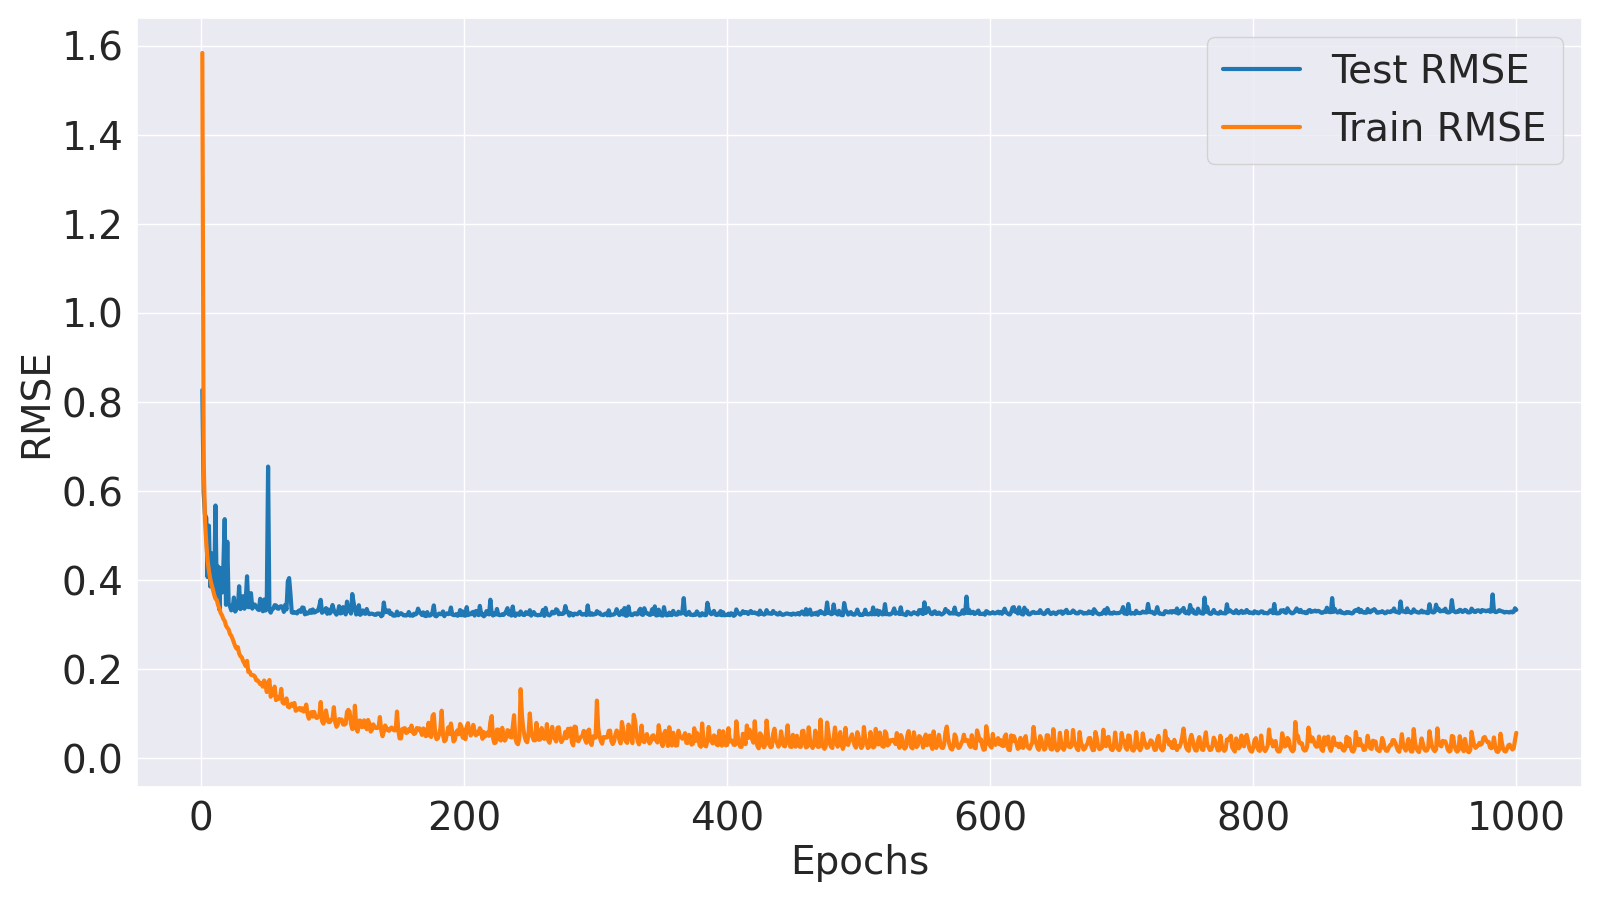

The file beside this chart, header and first rows:
Epoch, Train MSE, Train RMSE, Test MSE, Test RMSE
1, 2.508, 1.584, 0.684, 0.827
2, 0.4547, 0.6743, 0.356, 0.5967
3, 0.2857, 0.5345, 0.2998, 0.5476
4, 0.2344, 0.4842, 0.2917, 0.5401
5, 0.1973, 0.4442, 0.1656, 0.4069
6, 0.1773, 0.4211, 0.2728, 0.5223
7, 0.1623, 0.4029, 0.1489, 0.3859
8, 0.1522, 0.3901, 0.212, 0.4605
9, 0.1441, 0.3796, 0.1551, 0.3939
10, 0.1351, 0.3676, 0.1399, 0.3741
11, 0.1285, 0.3585, 0.3222, 0.5677
12, 0.1264, 0.3556, 0.132, 0.3633
13, 0.1182, 0.3438, 0.1855, 0.4307
14, 0.113, 0.3361, 0.1114, 0.3338
15, 0.1062, 0.3259, 0.1822, 0.4269
16, 0.103, 0.3209, 0.1385, 0.3721
17, 0.09783, 0.3128, 0.1863, 0.4316
18, 0.09536, 0.3088, 0.2884, 0.537
19, 0.0888, 0.298, 0.1188, 0.3447
20, 0.08595, 0.2932, 0.2364, 0.4862
21, 0.08365, 0.2892, 0.1209, 0.3478
22, 0.07811, 0.2795, 0.1165, 0.3414
23, 0.07575, 0.2752, 0.1104, 0.3322
24, 0.07199, 0.2683, 0.1134, 0.3368
25, 0.06769, 0.2602, 0.1304, 0.3611
26, 0.06339, 0.2518, 0.1086, 0.3296
27, 0.06071, 0.2464, 0.1128, 0.3358
28, 0.06233, 0.2497, 0.1146, 0.3385
29, 0.05539, 0.2354, 0.1493, 0.3864
30, 0.05256, 0.2293, 0.1123, 0.3351
31, 0.05154, 0.227, 0.1181, 0.3436
32, 0.04762, 0.2182, 0.1325, 0.3641
33, 0.04549, 0.2133, 0.1129, 0.336
34, 0.04287, 0.207, 0.1265, 0.3556
35, 0.0479, 0.2189, 0.1671, 0.4087
36, 0.0376, 0.1939, 0.1152, 0.3395
37, 0.03796, 0.1948, 0.1155, 0.3398
38, 0.03515, 0.1875, 0.1376, 0.3709
39, 0.03494, 0.1869, 0.113, 0.3361
40, 0.03474, 0.1864, 0.1195, 0.3457
41, 0.03367, 0.1835, 0.119, 0.345
42, 0.03066, 0.1751, 0.1157, 0.3401
43, 0.03072, 0.1753, 0.1122, 0.335
44, 0.02944, 0.1716, 0.1108, 0.3329
45, 0.0277, 0.1664, 0.1283, 0.3582
46, 0.02839, 0.1685, 0.114, 0.3377
47, 0.02589, 0.1609, 0.109, 0.3302
48, 0.03053, 0.1747, 0.1272, 0.3566
49, 0.02795, 0.1672, 0.1101, 0.3318
50, 0.02217, 0.1489, 0.1235, 0.3515
51, 0.02825, 0.1681, 0.4291, 0.655
52, 0.03093, 0.1759, 0.1103, 0.3322
53, 0.01911, 0.1382, 0.107, 0.3272
54, 0.02208, 0.1486, 0.1117, 0.3343
55, 0.02039, 0.1428, 0.113, 0.3362
56, 0.0259, 0.1609, 0.1182, 0.3438
57, 0.01707, 0.1307, 0.1179, 0.3434
58, 0.01888, 0.1374, 0.1133, 0.3367
59, 0.01785, 0.1336, 0.1127, 0.3358
60, 0.01842, 0.1357, 0.116, 0.3407
... 940 more rows
